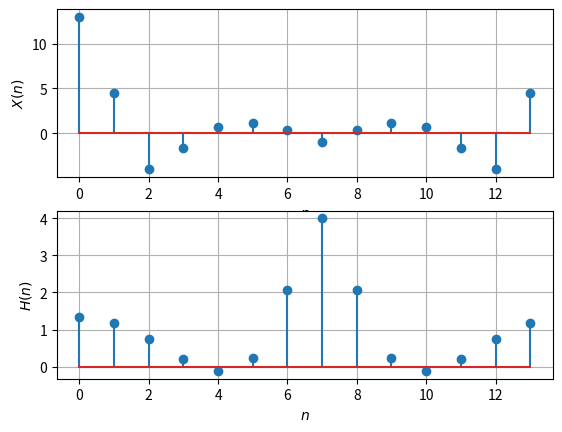

Write Python code to recreate this figure.
import numpy as np
import matplotlib.pyplot as plt
#If using termux
# import subprocess
# import shlex
#end if


N = 14
n = np.arange(N)
fn=(-1/2)**n
hn1=np.pad(fn, (0,2), 'constant', constant_values=(0))
hn2=np.pad(fn, (2,0), 'constant', constant_values=(0))
h = hn1+hn2

xtemp=np.array([1.0,2.0,3.0,4.0,2.0,1.0])
x=np.pad(xtemp, (0,8), 'constant', constant_values=(0))

X = np.zeros(N) + 1j*np.zeros(N)
for k in range(0,N):
	for n in range(0,N):
		X[k]+=x[n]*np.exp(-1j*2*np.pi*n*k/N)

H = np.zeros(N) + 1j*np.zeros(N)
for k in range(0,N):
	for n in range(0,N):
		H[k]+=h[n]*np.exp(-1j*2*np.pi*n*k/N)

plt.subplot(2, 1, 1)
plt.stem(range(0,N),np.real(X))
plt.xlabel('$n$')
plt.ylabel('$X(n)$')
plt.grid()# minor
#
plt.subplot(2, 1, 2)
plt.stem(range(0,N),np.real(H))
plt.xlabel('$n$')
plt.ylabel('$H(n)$')
plt.grid()
#If using termux
plt.show()